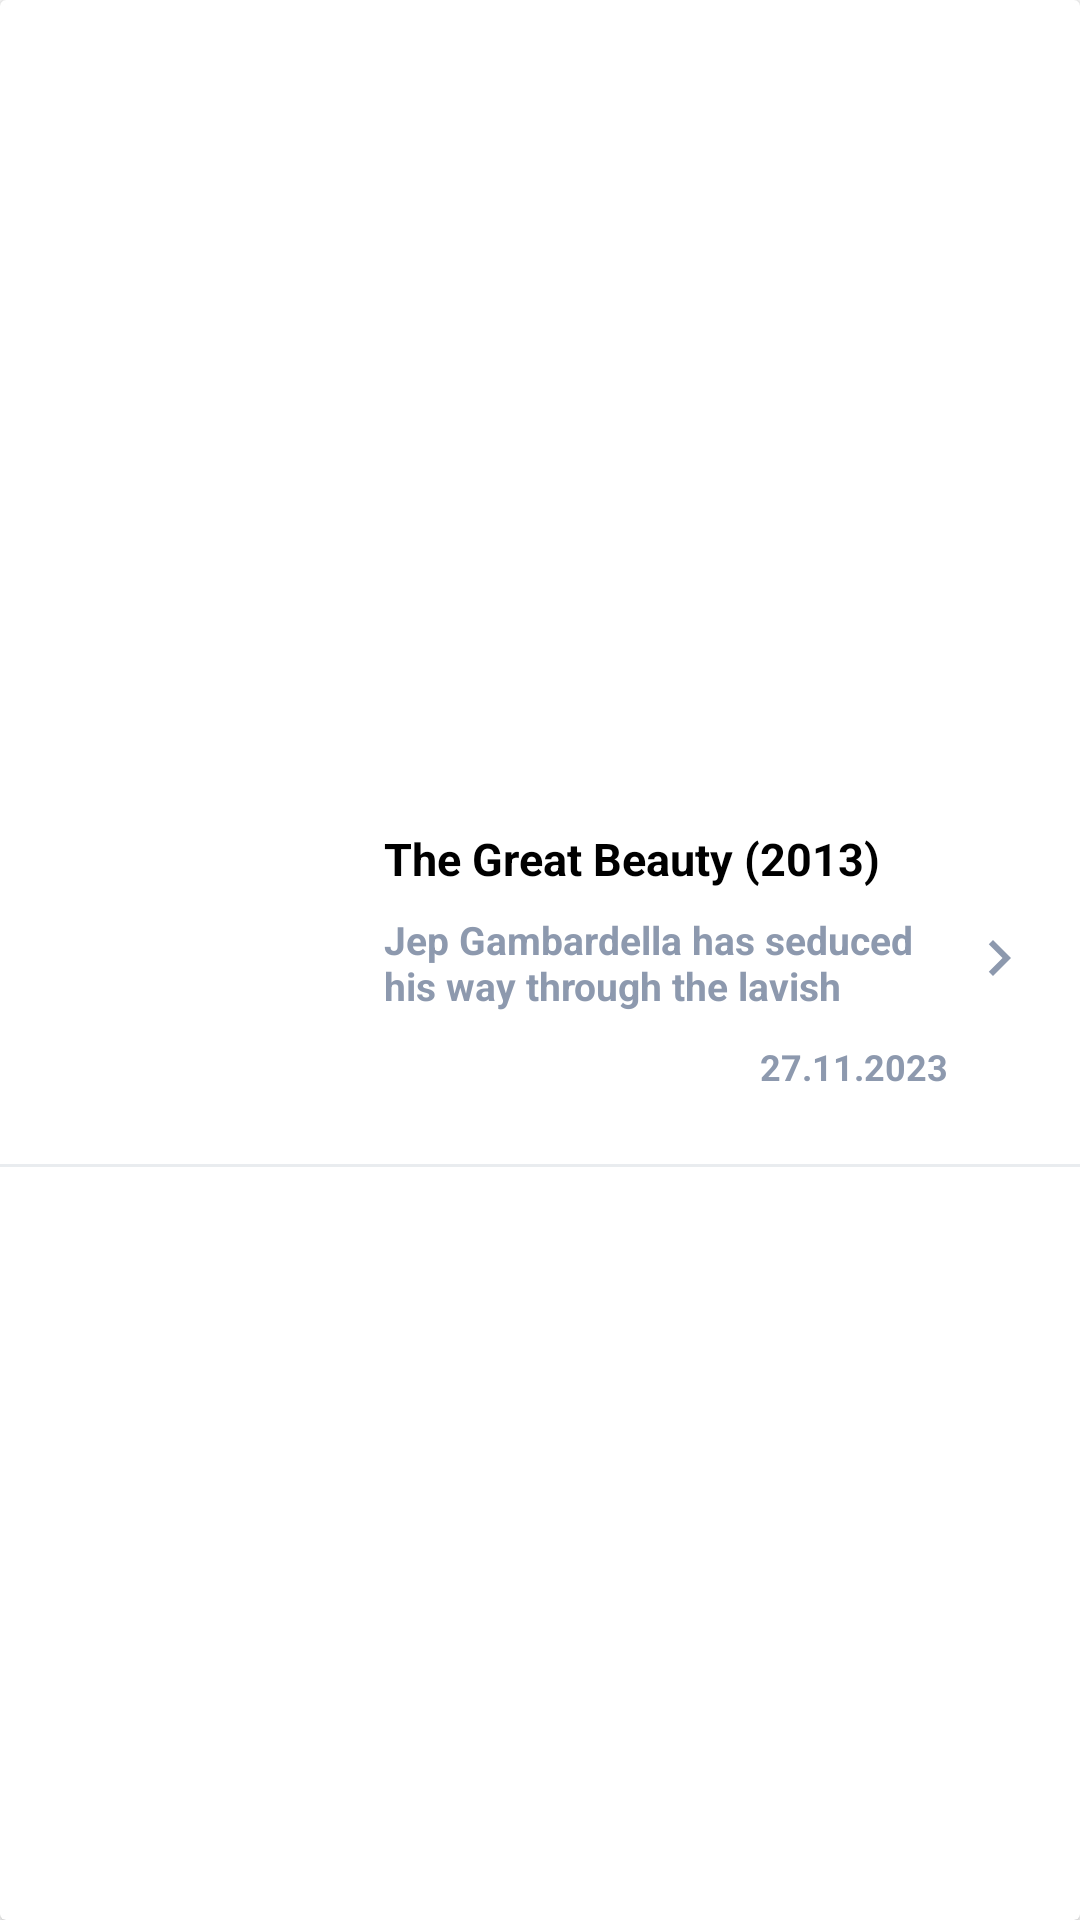

Reconstruct the res/layout file that produces this screen, plus the resources it refers to.
<!-- AndroidManifest.xml: application theme Theme.MovieApp.NoActionBar -->
<!-- res/layout/upcoming_rv_list_item.xml -->
<?xml version="1.0" encoding="utf-8"?>
<androidx.constraintlayout.widget.ConstraintLayout xmlns:android="http://schemas.android.com/apk/res/android"
    xmlns:app="http://schemas.android.com/apk/res-auto"
    xmlns:tools="http://schemas.android.com/tools"
    android:layout_width="match_parent"
    android:id="@+id/upcoming_rv_item_root"
    android:layout_height="wrap_content">


    <androidx.cardview.widget.CardView
        android:layout_width="match_parent"
        android:layout_height="match_parent"
        app:layout_constraintBottom_toBottomOf="parent"
        app:layout_constraintEnd_toEndOf="parent"
        app:layout_constraintStart_toStartOf="parent"
        app:layout_constraintTop_toTopOf="parent">

        <androidx.constraintlayout.widget.ConstraintLayout
            android:id="@+id/constraint_layout"
            android:layout_width="match_parent"
            android:layout_height="match_parent">

            <ImageView
                android:id="@+id/homeRecyclerviewImage"
                android:layout_width="104dp"
                android:layout_height="104dp"
                android:layout_marginStart="16dp"
                android:layout_marginTop="16dp"
                android:layout_marginBottom="16dp"
                app:layout_constraintBottom_toBottomOf="parent"
                app:layout_constraintStart_toStartOf="parent"
                app:layout_constraintTop_toTopOf="parent"
                app:srcCompat="@drawable/ic_launcher_background" />

            <ImageView
                android:id="@+id/chevron_icon"
                android:layout_width="wrap_content"
                android:layout_height="wrap_content"
                android:layout_marginTop="3dp"
                android:layout_marginEnd="15dp"
                app:layout_constraintStart_toEndOf="@+id/homeRecyclerviewDescription"
                app:layout_constraintTop_toTopOf="@+id/homeRecyclerviewDescription"
                app:layout_constraintEnd_toEndOf="parent"
                app:srcCompat="@drawable/baseline_chevron_right_24" />

            <TextView
                android:id="@+id/homeRecyclerviewTitle"
                android:layout_width="0dp"
                android:layout_height="wrap_content"
                android:layout_marginStart="8dp"
                android:layout_marginTop="8dp"
                android:text="The Great Beauty (2013)"
                android:textStyle="bold"
                android:textColor="@color/black"
                android:textSize="15sp"
                android:fontFamily="sans-serif"
                app:layout_constraintEnd_toEndOf="parent"
                android:layout_marginEnd="15dp"
                android:singleLine="true"
                android:ellipsize="end"
                app:layout_constraintStart_toEndOf="@+id/homeRecyclerviewImage"
                app:layout_constraintTop_toTopOf="@+id/homeRecyclerviewImage" />

            <TextView
                android:id="@+id/homeRecyclerviewDescription"
                android:layout_width="0dp"
                android:layout_height="wrap_content"
                android:layout_marginTop="8dp"
                android:maxLines="2"
                android:textColor="#8D99AE"
                android:textSize="13sp"
                android:textStyle="bold"
                android:fontFamily="sans-serif"
                android:layout_marginEnd="15dp"
                android:ellipsize="end"
                android:text="Jep Gambardella has seduced his way through the lavish"
                app:layout_constraintEnd_toStartOf="@+id/chevron_icon"
                app:layout_constraintStart_toStartOf="@+id/homeRecyclerviewTitle"
                app:layout_constraintTop_toBottomOf="@+id/homeRecyclerviewTitle" />

            <TextView
                android:id="@+id/dateText"
                android:layout_width="wrap_content"
                android:layout_height="wrap_content"
                android:text="27.11.2023"
                android:textSize="12sp"
                android:textStyle="bold"
                android:layout_marginEnd="44dp"
                android:fontFamily="sans-serif"
                android:textColor="#8D99AE"
                android:layout_marginTop="10dp"
                app:layout_constraintEnd_toEndOf="parent"
                app:layout_constraintTop_toBottomOf="@+id/homeRecyclerviewDescription"
                />

            <View
                android:id="@+id/seperator"
                android:layout_width="match_parent"
                android:layout_height="1dp"
                android:layout_marginTop="16dp"
                android:background="#E9ECEF"
                app:layout_constraintStart_toStartOf="parent"
                app:layout_constraintEnd_toEndOf="parent"
                app:layout_constraintTop_toBottomOf="@+id/homeRecyclerviewImage"
                />


        </androidx.constraintlayout.widget.ConstraintLayout>

    </androidx.cardview.widget.CardView>

</androidx.constraintlayout.widget.ConstraintLayout>
<!-- resources referenced by this layout -->
<resources>
  <!-- drawable baseline_chevron_right_24 (drawable) -->
  <vector android:height="24dp" android:tint="#8D99AE"
      android:viewportHeight="24" android:viewportWidth="24"
      android:width="24dp" xmlns:android="http://schemas.android.com/apk/res/android">
      <path android:fillColor="@android:color/white" android:pathData="M10,6L8.59,7.41 13.17,12l-4.58,4.59L10,18l6,-6z"/>
  </vector>
  <style name="Theme.MovieApp.NoActionBar">
          <item name="windowActionBar">false</item>
          <item name="android:windowDisablePreview">true</item>
          <item name="windowNoTitle">true</item>
      </style>
  <!-- not gathered from this repository: default colours our renderer supplied (Android Studio template values) -->
  <color name="black">#FF000000</color>
</resources>
